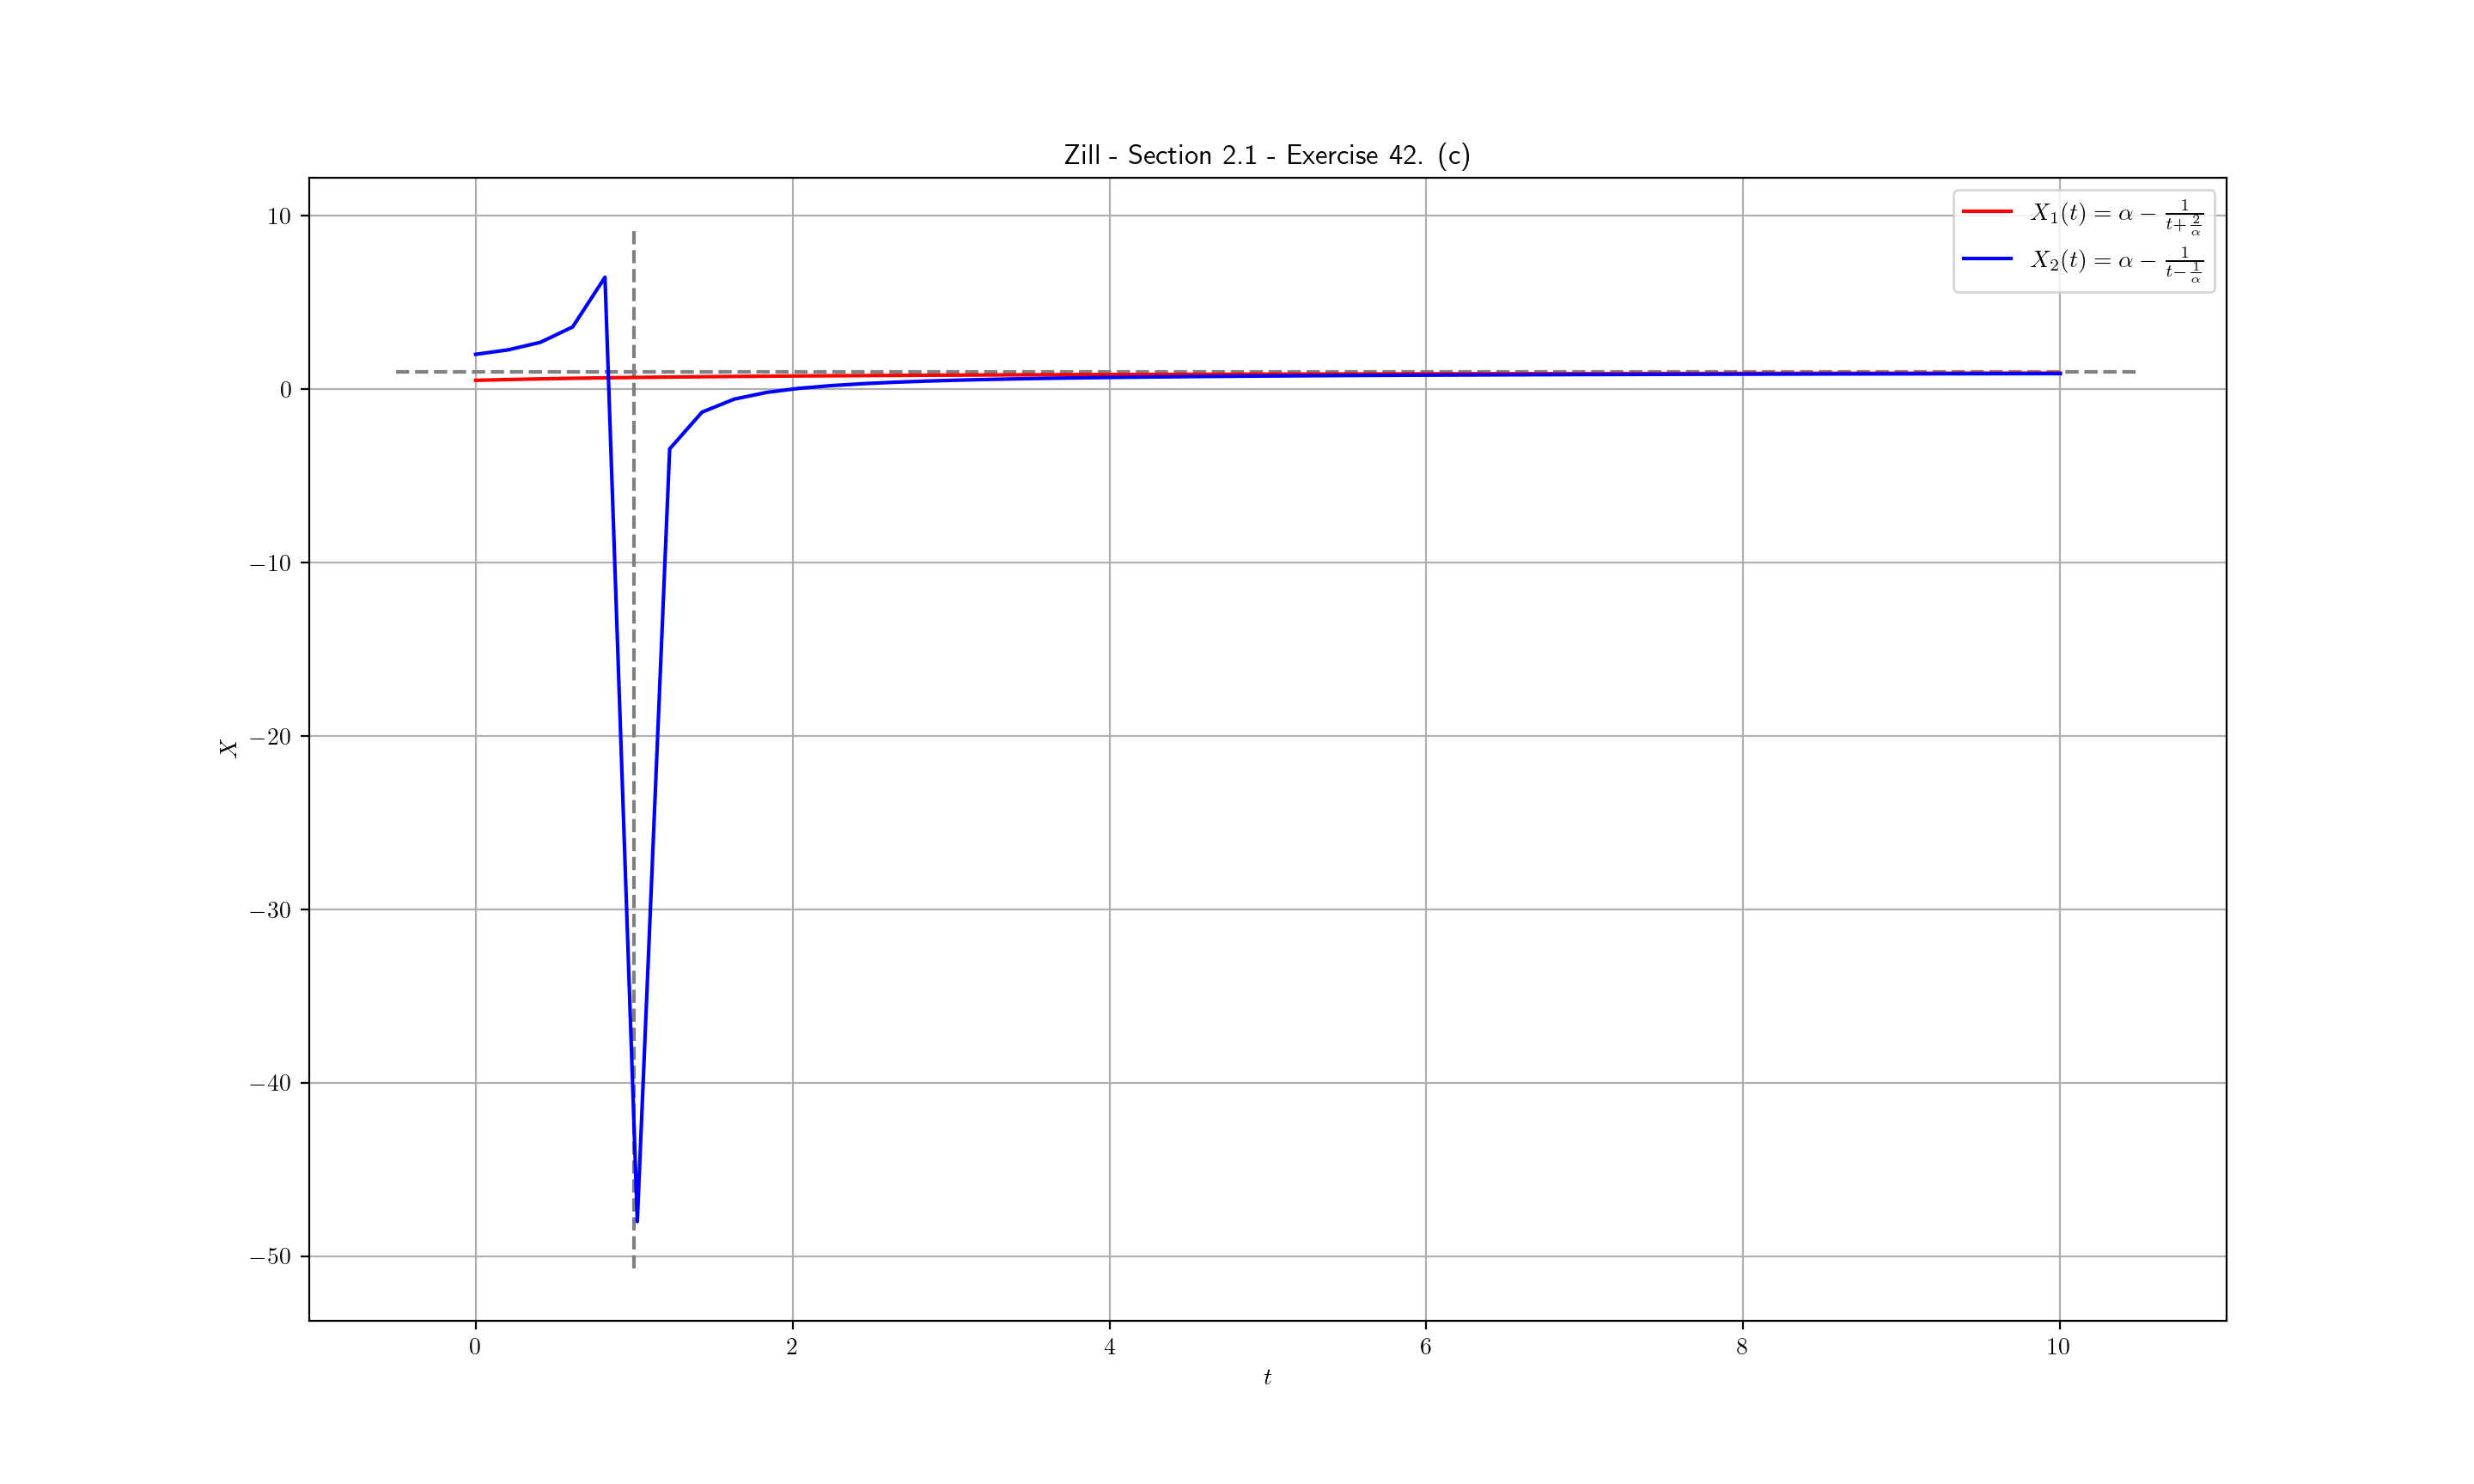

The Python source for this figure:
#!/usr/bin/env python3
# Zill - Differential Equations with Boundary-Value Problems
# Section 2.1: Exercise 42. (c)
import numpy as np
import matplotlib
matplotlib.rcParams['text.usetex'] = True
import matplotlib.pyplot as plt

# sample of interval I = (-infinity, infinity)
t = np.linspace(0, 10)

# functions defined by explicit solution
def X1(t, alpha):
    return alpha - 1/(t + 2/alpha)

def X2(t, alpha):
    return alpha - 1/(t - 1/alpha)

# plot figure and axes
fig, ax = plt.subplots()
solution = ax.plot(t, X1(t, 1), 'red', t, X2(t, 1), 'blue')

# add title and label
ax.set_title("Zill - Section 2.1 - Exercise 42. (c)")
ax.set_xlabel("$t$")
ax.set_ylabel("$X$")
ax.legend((r"$X_1(t) = \alpha - \frac{1}{t + \frac{2}{\alpha}}$",
    r"$X_2(t) = \alpha - \frac{1}{t - \frac{1}{\alpha}}$"))
ax.grid()

# plot asymptotes
tlim = ax.get_xlim()
plt.hlines(1, tlim[0], tlim[1], 'gray', 'dashed', label=r"$t = /alpha$")
Xlim = ax.get_ylim()
plt.vlines(1, Xlim[0], Xlim[1], 'gray', 'dashed', label=r"$X = 1$")

# show plot
plt.show()

# save plot
fig.savefig("ch02_01_ex42_c.pdf")
